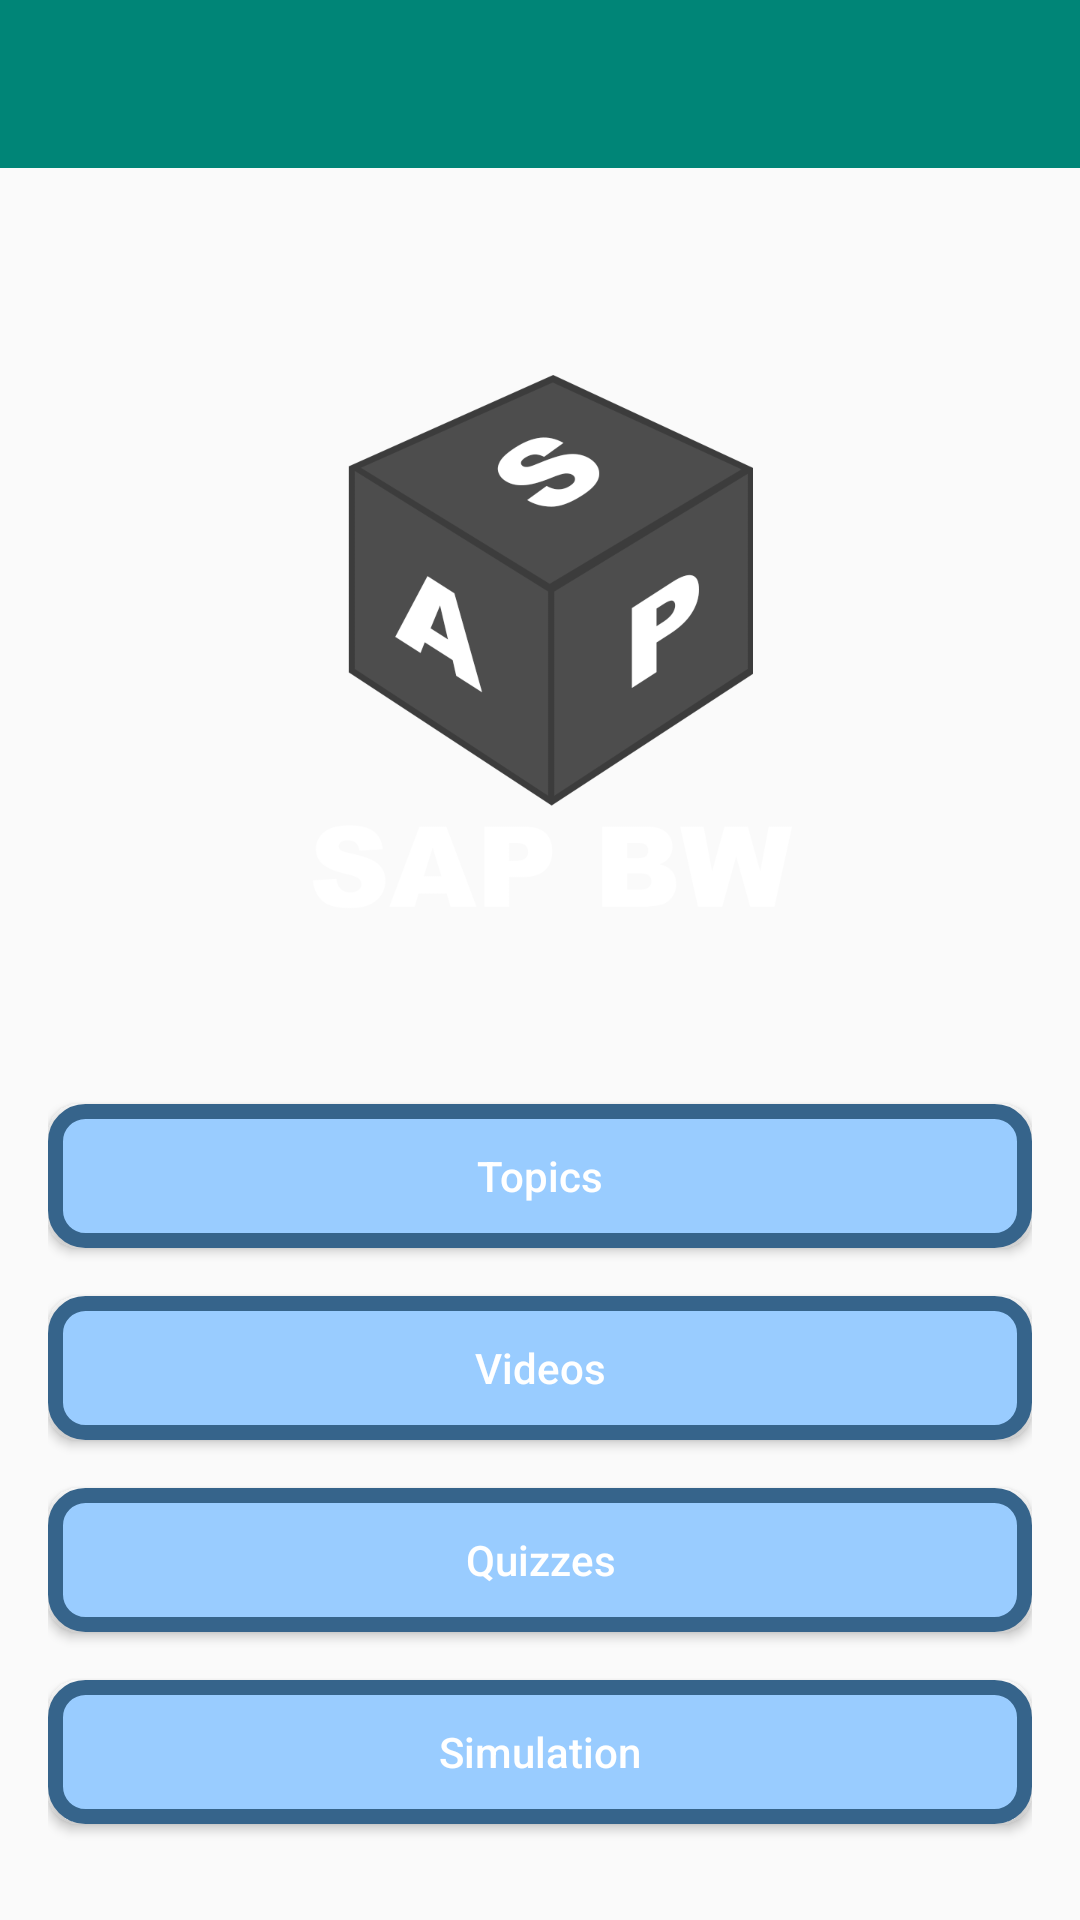

Here is an Android app screen rendered from its layout file. Give the layout XML and the strings, colors and styles it references.
<!-- AndroidManifest.xml: application theme AppTheme -->
<!-- res/layout/activity_main.xml -->
<?xml version="1.0" encoding="utf-8"?>
<LinearLayout
    android:orientation="vertical"
    xmlns:android="http://schemas.android.com/apk/res/android"
    xmlns:app="http://schemas.android.com/apk/res-auto"
    xmlns:tools="http://schemas.android.com/tools"
    android:layout_width="match_parent"
    android:layout_height="match_parent"
    tools:context=".MainActivity">
    <com.google.android.material.appbar.AppBarLayout
        android:layout_width="match_parent"
        android:layout_height="wrap_content">
        <androidx.appcompat.widget.Toolbar
            android:id="@+id/toolbar"
            android:layout_width="match_parent"
            android:layout_height="wrap_content">

        </androidx.appcompat.widget.Toolbar>
    </com.google.android.material.appbar.AppBarLayout>
    <LinearLayout
        android:layout_margin="@dimen/fab_margin"
        android:orientation="vertical"
        android:layout_width="match_parent"
        android:layout_height="match_parent">
        <ImageView
            android:layout_marginTop="30dp"
            android:src="@drawable/logo"
            android:layout_gravity="center"
            android:layout_width="250dp"
            android:layout_height="250dp" />
        <Button
            android:textColor="@color/white"
            android:background="@drawable/button_background"
            android:id="@+id/topics"
            android:text="Topics"
            android:textAllCaps="false"
            android:layout_marginTop="@dimen/fab_margin"
            android:layout_width="match_parent"
            android:layout_height="wrap_content" />
        <Button
            android:textColor="@color/white"
            android:background="@drawable/button_background"
            android:id="@+id/videos"
            android:text="Videos"
            android:textAllCaps="false"
            android:layout_marginTop="@dimen/fab_margin"
            android:layout_width="match_parent"
            android:layout_height="wrap_content" />
        <Button
            android:textColor="@color/white"
            android:background="@drawable/button_background"
            android:id="@+id/quizzes"
            android:text="Quizzes"
            android:textAllCaps="false"
            android:layout_marginTop="@dimen/fab_margin"
            android:layout_width="match_parent"
            android:layout_height="wrap_content" />
        <Button
            android:textColor="@color/white"
            android:background="@drawable/button_background"
            android:id="@+id/simulation"
            android:text="Simulation"
            android:textAllCaps="false"
            android:layout_marginTop="@dimen/fab_margin"
            android:layout_width="match_parent"
            android:layout_height="wrap_content" />

    </LinearLayout>


</LinearLayout>
<!-- resources referenced by this layout -->
<resources>
  <color name="white">#ffffff</color>
  <dimen name="fab_margin">16dp</dimen>
  <!-- drawable button_background (drawable) -->
  <?xml version="1.0" encoding="utf-8"?>
  <shape xmlns:android="http://schemas.android.com/apk/res/android">
      <corners android:radius="10dp"/>
      <stroke android:width="5dp" android:color="@color/indigo">
      </stroke>
      <solid android:color="@color/slategray"/>
  </shape>
  <!-- drawable logo: png bitmap (drawable, 42542 bytes) -->
  <style name="AppTheme" parent="Theme.AppCompat.Light.NoActionBar">
          
          <item name="colorPrimary">@color/colorPrimary</item>
          <item name="colorPrimaryDark">@color/colorPrimaryDark</item>
          <item name="colorAccent">@color/colorAccent</item>
      </style>
  <color name="indigo">#36648B</color>
  <color name="slategray">#99CCFF</color>
  <color name="colorPrimary">#008577</color>
  <color name="colorPrimaryDark">#00574B</color>
  <color name="colorAccent">@color/indigo</color>
</resources>
